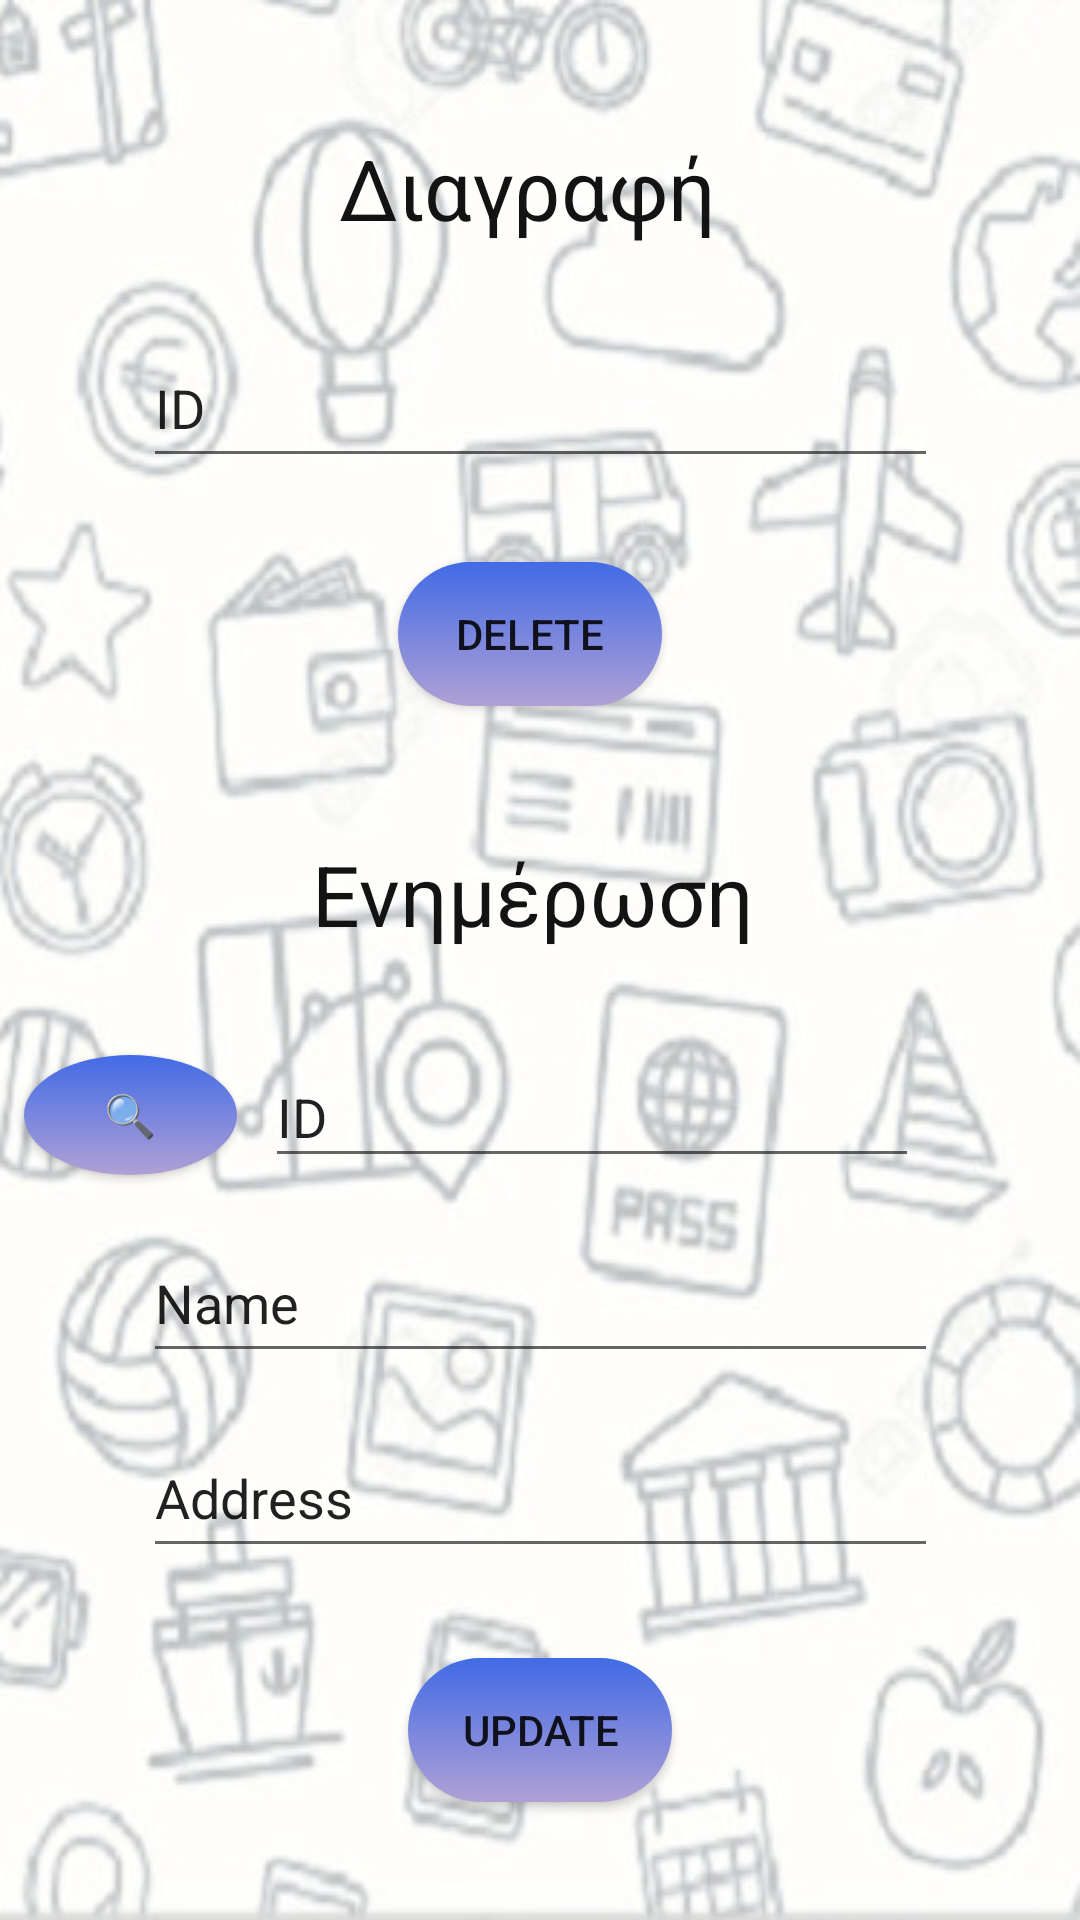

Android layout source for this screen:
<!-- AndroidManifest.xml: application theme Theme.HappyTraveler -->
<!-- res/layout/activity_update_delete_taksid.xml -->
<?xml version="1.0" encoding="utf-8"?>
<androidx.constraintlayout.widget.ConstraintLayout xmlns:android="http://schemas.android.com/apk/res/android"
    xmlns:app="http://schemas.android.com/apk/res-auto"
    xmlns:tools="http://schemas.android.com/tools"
    android:layout_width="match_parent"
    android:layout_height="match_parent"
    tools:context=".UpdateDeleteTaksid"
    android:background="@drawable/backround_image3">

    <EditText
        android:id="@+id/editTextdeleteid"
        android:layout_width="265dp"
        android:layout_height="50dp"
        android:layout_marginTop="28dp"
        android:ems="10"
        android:inputType="number"
        android:text="ID "
        app:layout_constraintEnd_toEndOf="parent"
        app:layout_constraintStart_toStartOf="parent"
        app:layout_constraintTop_toBottomOf="@+id/textView" />

    <TextView
        android:id="@+id/textView"
        android:layout_width="wrap_content"
        android:layout_height="wrap_content"
        android:layout_marginStart="46dp"
        android:layout_marginTop="44dp"
        android:layout_marginEnd="46dp"
        android:text="Διαγραφή"
        android:textAlignment="center"
        android:textColor="#131313"
        android:textSize="28dp"
        app:layout_constraintEnd_toEndOf="parent"
        app:layout_constraintHorizontal_bias="0.469"
        app:layout_constraintStart_toStartOf="parent"
        app:layout_constraintTop_toTopOf="parent" />

    <androidx.appcompat.widget.AppCompatButton
        android:id="@+id/buttondeletetaks"
        android:layout_width="wrap_content"
        android:layout_height="wrap_content"
        android:layout_marginTop="28dp"
        android:background="@drawable/button1"
        android:text="DELETE"
        app:layout_constraintBottom_toBottomOf="parent"
        app:layout_constraintEnd_toEndOf="parent"
        app:layout_constraintHorizontal_bias="0.488"
        app:layout_constraintStart_toStartOf="parent"
        app:layout_constraintTop_toBottomOf="@+id/editTextdeleteid"
        app:layout_constraintVertical_bias="0.0" />

    <TextView
        android:id="@+id/textViewupdatetaks"
        android:layout_width="wrap_content"
        android:layout_height="wrap_content"
        android:layout_marginStart="165dp"
        android:layout_marginTop="44dp"
        android:layout_marginEnd="165dp"
        android:text="Ενημέρωση"
        android:textColor="#131313"
        android:textSize="28dp"
        app:layout_constraintEnd_toEndOf="parent"
        app:layout_constraintHorizontal_bias="0.521"
        app:layout_constraintStart_toStartOf="parent"
        app:layout_constraintTop_toBottomOf="@+id/buttondeletetaks" />

    <EditText
        android:id="@+id/editTextUdateId"
        android:layout_width="218dp"
        android:layout_height="44dp"
        android:layout_marginTop="32dp"
        android:ems="10"
        android:inputType="number"
        android:text="ID"
        app:layout_constraintEnd_toEndOf="parent"
        app:layout_constraintHorizontal_bias="0.621"
        app:layout_constraintStart_toStartOf="parent"
        app:layout_constraintTop_toBottomOf="@+id/textViewupdatetaks" />

    <EditText
        android:id="@+id/editTextUpdateName"
        android:layout_width="265dp"
        android:layout_height="50dp"
        android:layout_marginTop="15dp"
        android:ems="10"
        android:inputType="textPersonName"
        android:text="Name"
        app:layout_constraintEnd_toEndOf="parent"
        app:layout_constraintStart_toStartOf="parent"
        app:layout_constraintTop_toBottomOf="@+id/editTextUdateId" />

    <EditText
        android:id="@+id/UpdateAddress"
        android:layout_width="265dp"
        android:layout_height="50dp"
        android:layout_marginTop="15dp"
        android:ems="10"
        android:inputType="textPersonName"
        android:text="Address"
        app:layout_constraintEnd_toEndOf="parent"
        app:layout_constraintStart_toStartOf="parent"
        app:layout_constraintTop_toBottomOf="@+id/editTextUpdateName" />

    <androidx.appcompat.widget.AppCompatButton
        android:id="@+id/buttonUpdateTaks"
        android:layout_width="wrap_content"
        android:layout_height="wrap_content"
        android:layout_marginTop="30dp"
        android:background="@drawable/button1"
        android:text="Update"
        app:layout_constraintEnd_toEndOf="parent"
        app:layout_constraintStart_toStartOf="parent"
        app:layout_constraintTop_toBottomOf="@+id/UpdateAddress" />

    <androidx.appcompat.widget.AppCompatButton
        android:id="@+id/buttonfindidtak"
        android:layout_width="71dp"
        android:layout_height="40dp"
        android:layout_marginStart="49dp"
        android:layout_marginEnd="30dp"
        android:layout_marginBottom="16dp"
        android:text="🔍"
        android:background="@drawable/button3"
        app:layout_constraintBottom_toTopOf="@+id/editTextUpdateName"
        app:layout_constraintEnd_toStartOf="@+id/editTextUdateId"
        app:layout_constraintHorizontal_bias="0.666"
        app:layout_constraintStart_toStartOf="parent" />
</androidx.constraintlayout.widget.ConstraintLayout>
<!-- resources referenced by this layout -->
<resources>
  <!-- drawable backround_image3: jpg bitmap (drawable, 52840 bytes) -->
  <!-- drawable button1 (drawable) -->
  <?xml version="1.0" encoding="utf-8"?>
  <shape xmlns:android="http://schemas.android.com/apk/res/android"
      android:shape="rectangle">
  
      <gradient android:angle="-90"
          android:startColor="#416BE6"
          android:endColor="#B0A0D5"
  
          />
  
      <corners android:radius="50dp"/>
  </shape>
  <!-- drawable button3 (drawable) -->
  <?xml version="1.0" encoding="utf-8"?>
  <shape xmlns:android="http://schemas.android.com/apk/res/android"
      android:shape="oval">
  
      <gradient android:angle="-90"
          android:startColor="#416BE6"
          android:endColor="#B0A0D5"
  
          />
  
      <corners android:radius="50dp"/>
  </shape>
  <style name="Theme.HappyTraveler" parent="Theme.MaterialComponents.DayNight.DarkActionBar">
          
          <item name="colorPrimary">@color/purple_500</item>
          <item name="colorPrimaryVariant">@color/purple_700</item>
          <item name="colorOnPrimary">@color/white</item>
          
          <item name="colorSecondary">@color/teal_200</item>
          <item name="colorSecondaryVariant">@color/teal_700</item>
          <item name="colorOnSecondary">@color/black</item>
          
          <item name="android:statusBarColor" tools:targetApi="l">?attr/colorPrimaryVariant</item>
          
      </style>
  <!-- not gathered from this repository: default colours our renderer supplied (Android Studio template values) -->
  <color name="purple_500">#FF6200EE</color>
  <color name="purple_700">#FF3700B3</color>
  <color name="teal_200">#FF03DAC5</color>
  <color name="teal_700">#FF018786</color>
  <color name="black">#FF000000</color>
  <color name="white">#FFFFFFFF</color>
</resources>
